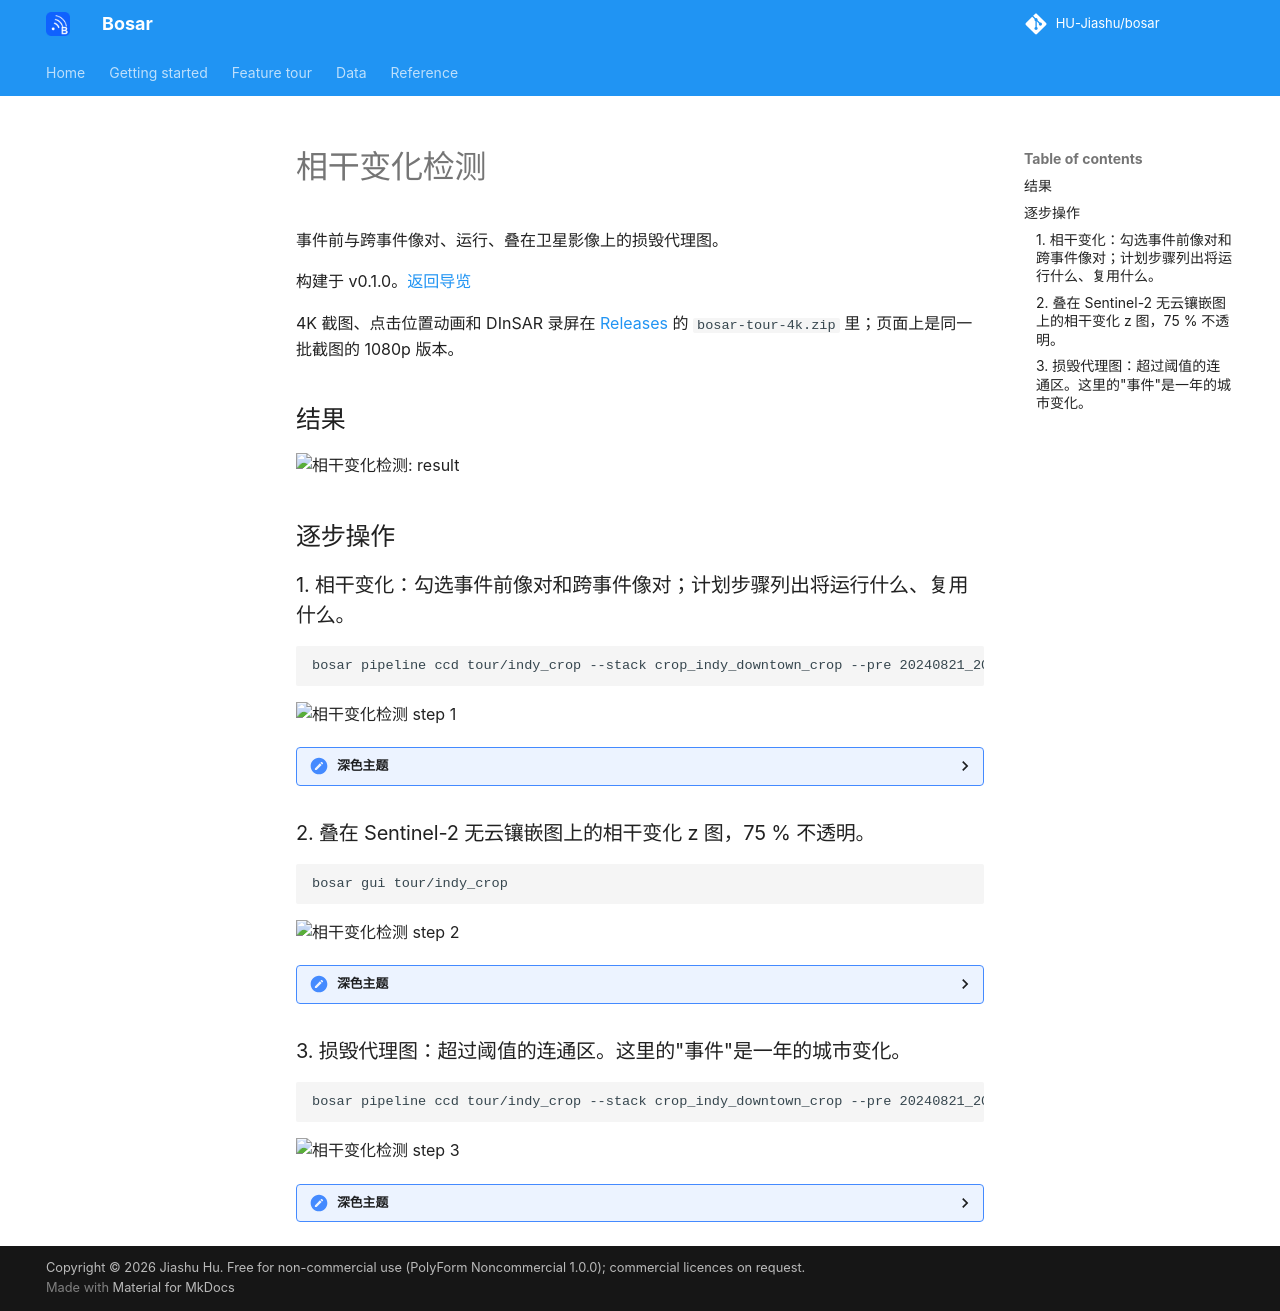

repository: HU-Jiashu/bosar · page: tour/zh/ccd/index.html · generator: mkdocs

# 相干变化检测

事件前与跨事件像对、运行、叠在卫星影像上的损毁代理图。

构建于 v0.1.0。[返回导览](README.md)

4K 截图、点击位置动画和 DInSAR 录屏在 [Releases](https://github.com/HU-Jiashu/bosar/releases) 的 `bosar-tour-4k.zip` 里；页面上是同一批截图的 1080p 版本。

## 结果

<picture><source media="(prefers-color-scheme: dark)" srcset="../../assets/tour/ccd/03_dpm_dark.png"><img src="../../assets/tour/ccd/03_dpm_light.png" width="900" alt="相干变化检测: result"></picture>

## 逐步操作

### 1. 相干变化：勾选事件前像对和跨事件像对；计划步骤列出将运行什么、复用什么。

```bash
bosar pipeline ccd tour/indy_crop --stack crop_indy_downtown_crop --pre 20240821_20240902 20240821_20240914 --co 20240821_20250723
```

<img src="../../assets/tour/ccd/01_pairs_light.png" width="900" alt="相干变化检测 step 1">

<details><summary>深色主题</summary>

<img src="../../assets/tour/ccd/01_pairs_dark.png" width="900" alt="相干变化检测 step 1 (dark)">

</details>

### 2. 叠在 Sentinel-2 无云镶嵌图上的相干变化 z 图，75 % 不透明。

```bash
bosar gui tour/indy_crop
```

<img src="../../assets/tour/ccd/02_z_map_light.png" width="900" alt="相干变化检测 step 2">

<details><summary>深色主题</summary>

<img src="../../assets/tour/ccd/02_z_map_dark.png" width="900" alt="相干变化检测 step 2 (dark)">

</details>

### 3. 损毁代理图：超过阈值的连通区。这里的"事件"是一年的城市变化。

```bash
bosar pipeline ccd tour/indy_crop --stack crop_indy_downtown_crop --pre 20240821_20240902 20240821_20240914 --co 20240821_20250723
```

<img src="../../assets/tour/ccd/03_dpm_light.png" width="900" alt="相干变化检测 step 3">

<details><summary>深色主题</summary>

<img src="../../assets/tour/ccd/03_dpm_dark.png" width="900" alt="相干变化检测 step 3 (dark)">

</details>
